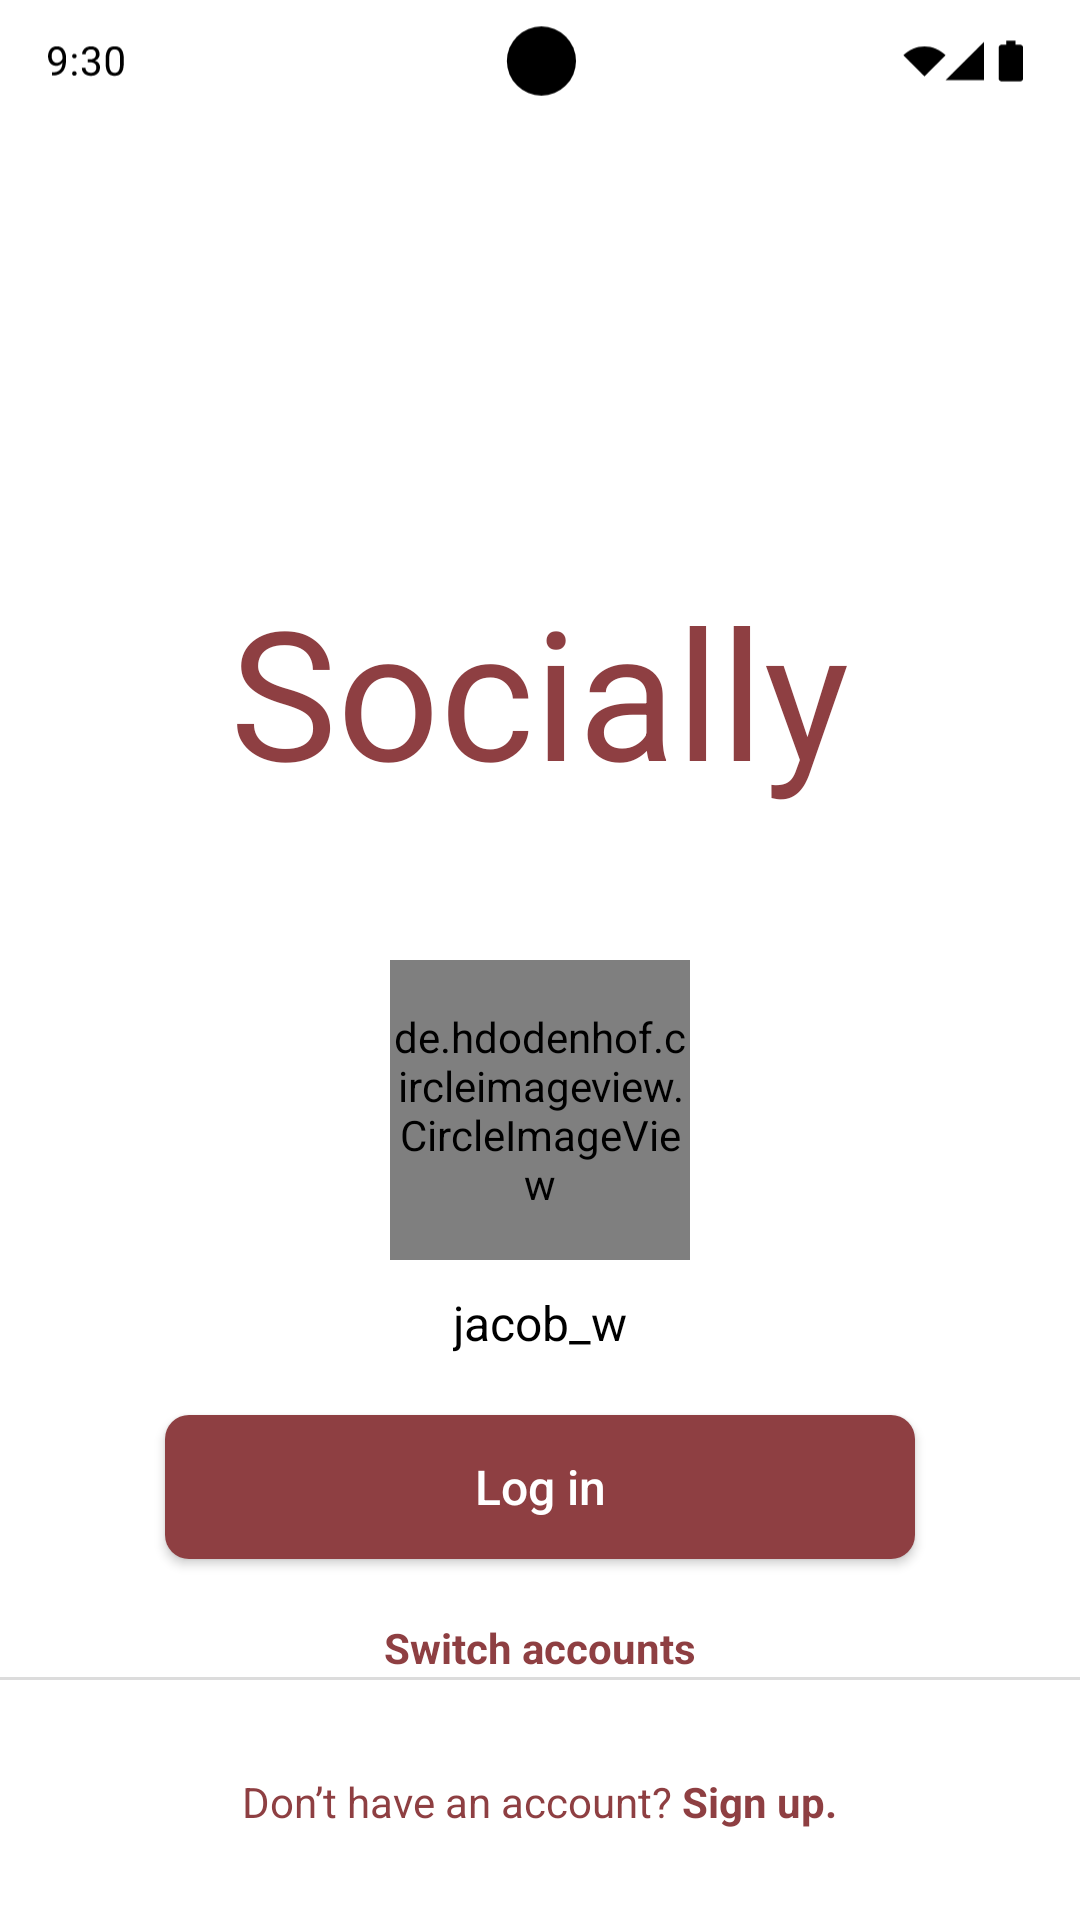

Here is an Android app screen rendered from its layout file. Give the layout XML and the strings, colors and styles it references.
<!-- AndroidManifest.xml: application theme Theme.HamnaAppTask -->
<!-- res/layout/activity_third.xml -->
<?xml version="1.0" encoding="utf-8"?>
<RelativeLayout xmlns:android="http://schemas.android.com/apk/res/android"
    xmlns:app="http://schemas.android.com/apk/res-auto"
    xmlns:tools="http://schemas.android.com/tools"
    android:id="@+id/main"
    android:layout_width="match_parent"
    android:layout_height="match_parent"
    tools:context=".Third"
    android:background="@color/white">
    
    <ImageView
        android:id="@+id/status_bar"
        android:layout_width="999dp"
        android:layout_height="60dp"
        android:src="@drawable/status_bar1"
        android:layout_marginTop="-10dp">
    </ImageView>
    
    <TextView
        android:id="@+id/socially"
        android:layout_width="wrap_content"
        android:layout_height="wrap_content"
        android:text="Socially"
        android:textSize="60sp"
        android:textColor="@color/brownish"
        android:layout_centerHorizontal="true"
        android:layout_marginTop="190dp">
    </TextView>
    
    <de.hdodenhof.circleimageview.CircleImageView
        android:id="@+id/profile_image"
        android:layout_width="100dp"
        android:layout_height="100dp"
        android:layout_centerHorizontal="true"
        android:layout_below="@id/socially"
        android:layout_marginTop="50dp"
        android:src="@drawable/dp" />
    
    <TextView
        android:id="@+id/username"
        android:layout_width="wrap_content"
        android:layout_height="wrap_content"
        android:text="jacob_w"
        android:textSize="16sp"
        android:textColor="@color/black"
        android:layout_below="@id/profile_image"
        tools:context=".third"
        android:layout_centerHorizontal="true"
        android:layout_marginTop="10dp" />

    
    <Button
        android:textAllCaps="false"
        android:id="@+id/login_button"
        android:layout_width="250dp"
        android:layout_height="wrap_content"
        android:text="Log in"
        android:textSize="16sp"
        android:textColor="@color/white"
        android:background="@drawable/brownbutton"
        android:layout_below="@id/username"
        android:layout_centerHorizontal="true"
        android:layout_marginTop="20dp" />

    <TextView
        android:id="@+id/switch_accounts"
        android:layout_width="wrap_content"
        android:layout_height="wrap_content"
        android:text="Switch accounts"
        android:textSize="14sp"
        android:textColor="@color/brownish"
        android:layout_below="@id/login_button"
        android:layout_centerHorizontal="true"
        android:textStyle="bold"
        android:layout_marginTop="20dp">
    </TextView>
    
    <LinearLayout
        android:layout_width="wrap_content"
        android:layout_height="wrap_content"
        android:layout_alignParentBottom="true"
        android:layout_centerHorizontal="true"
        android:layout_marginBottom="30dp"
        android:orientation="horizontal">


        <TextView
            android:layout_width="wrap_content"
            android:layout_height="wrap_content"
            android:text="Don’t have an account? "
            android:textSize="14sp"
            android:textColor="@color/brownish"
            android:id="@+id/donthave">
        </TextView>

        <TextView
            android:id="@+id/signup_text"
            android:layout_width="wrap_content"
            android:layout_height="wrap_content"
            android:text="Sign up."
            android:textSize="14sp"
            android:textStyle="bold"
            android:textColor="@color/brownish">
        </TextView>
    </LinearLayout>
    
    <View
        android:layout_width="match_parent"
        android:layout_height="1dp"
        android:background="@color/lightgray"
        android:layout_alignParentBottom="true"
        android:layout_marginBottom="80dp"/>
    
    <ImageView
        android:id="@+id/bottom_line"
        android:layout_width="120dp"
        android:layout_height="4dp"
        android:src="@drawable/line"
        android:layout_alignParentBottom="true"
        android:layout_centerHorizontal="true"
        android:layout_marginBottom="10dp"/>

</RelativeLayout>
<!-- resources referenced by this layout -->
<resources>
  <color name="black">#FF000000</color>
  <color name="brownish">#8E3F42</color>
  <color name="lightgray">#DCDCDC</color>
  <color name="white">#FFFFFFFF</color>
  <!-- drawable brownbutton (drawable) -->
  <?xml version="1.0" encoding="utf-8"?>
  <shape xmlns:android="http://schemas.android.com/apk/res/android"
      android:shape="rectangle">
  
      <solid
          android:color="@color/brownish">
      </solid>
  
      <corners
          android:radius="8dp">
  
      </corners>
  </shape>
  <!-- drawable dp: png bitmap (drawable, 99470 bytes) -->
  <!-- drawable status_bar1: vector/xml drawable (drawable, 5994 chars, omitted) -->
  <style name="Theme.HamnaAppTask" parent="Base.Theme.HamnaAppTask" />
  <style name="Base.Theme.HamnaAppTask" parent="Theme.Material3.DayNight.NoActionBar">
          
          
          <item name="materialButtonStyle">@style/Widget.AppCompat.Button</item>
      </style>
</resources>
